Image classification data set "data" (edddie7z/sneaker-classifier on GitHub). Class labels (2): authentic, fake.

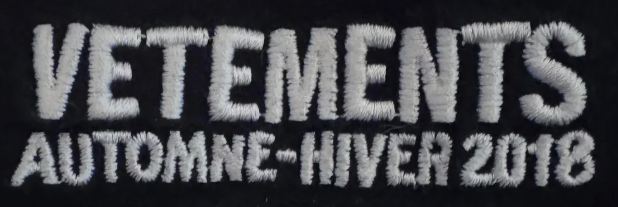
Label: authentic

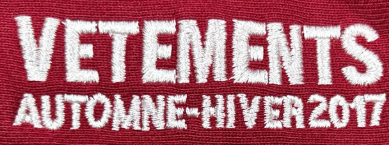
Label: fake

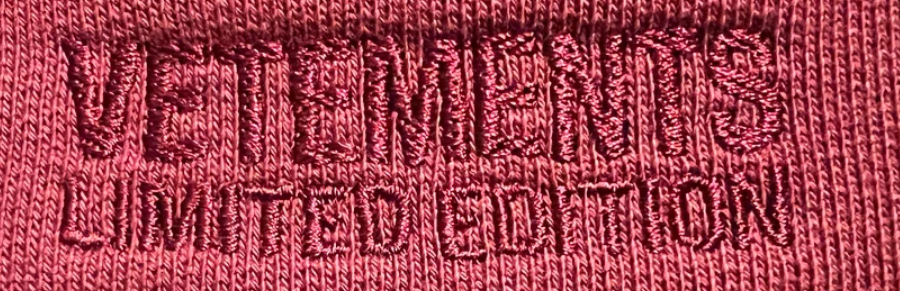
Label: authentic

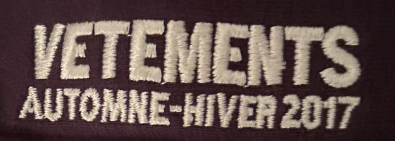
Label: fake

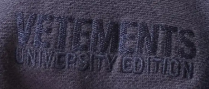
Label: authentic

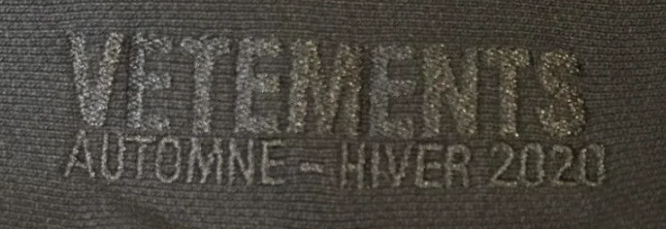
Label: fake
